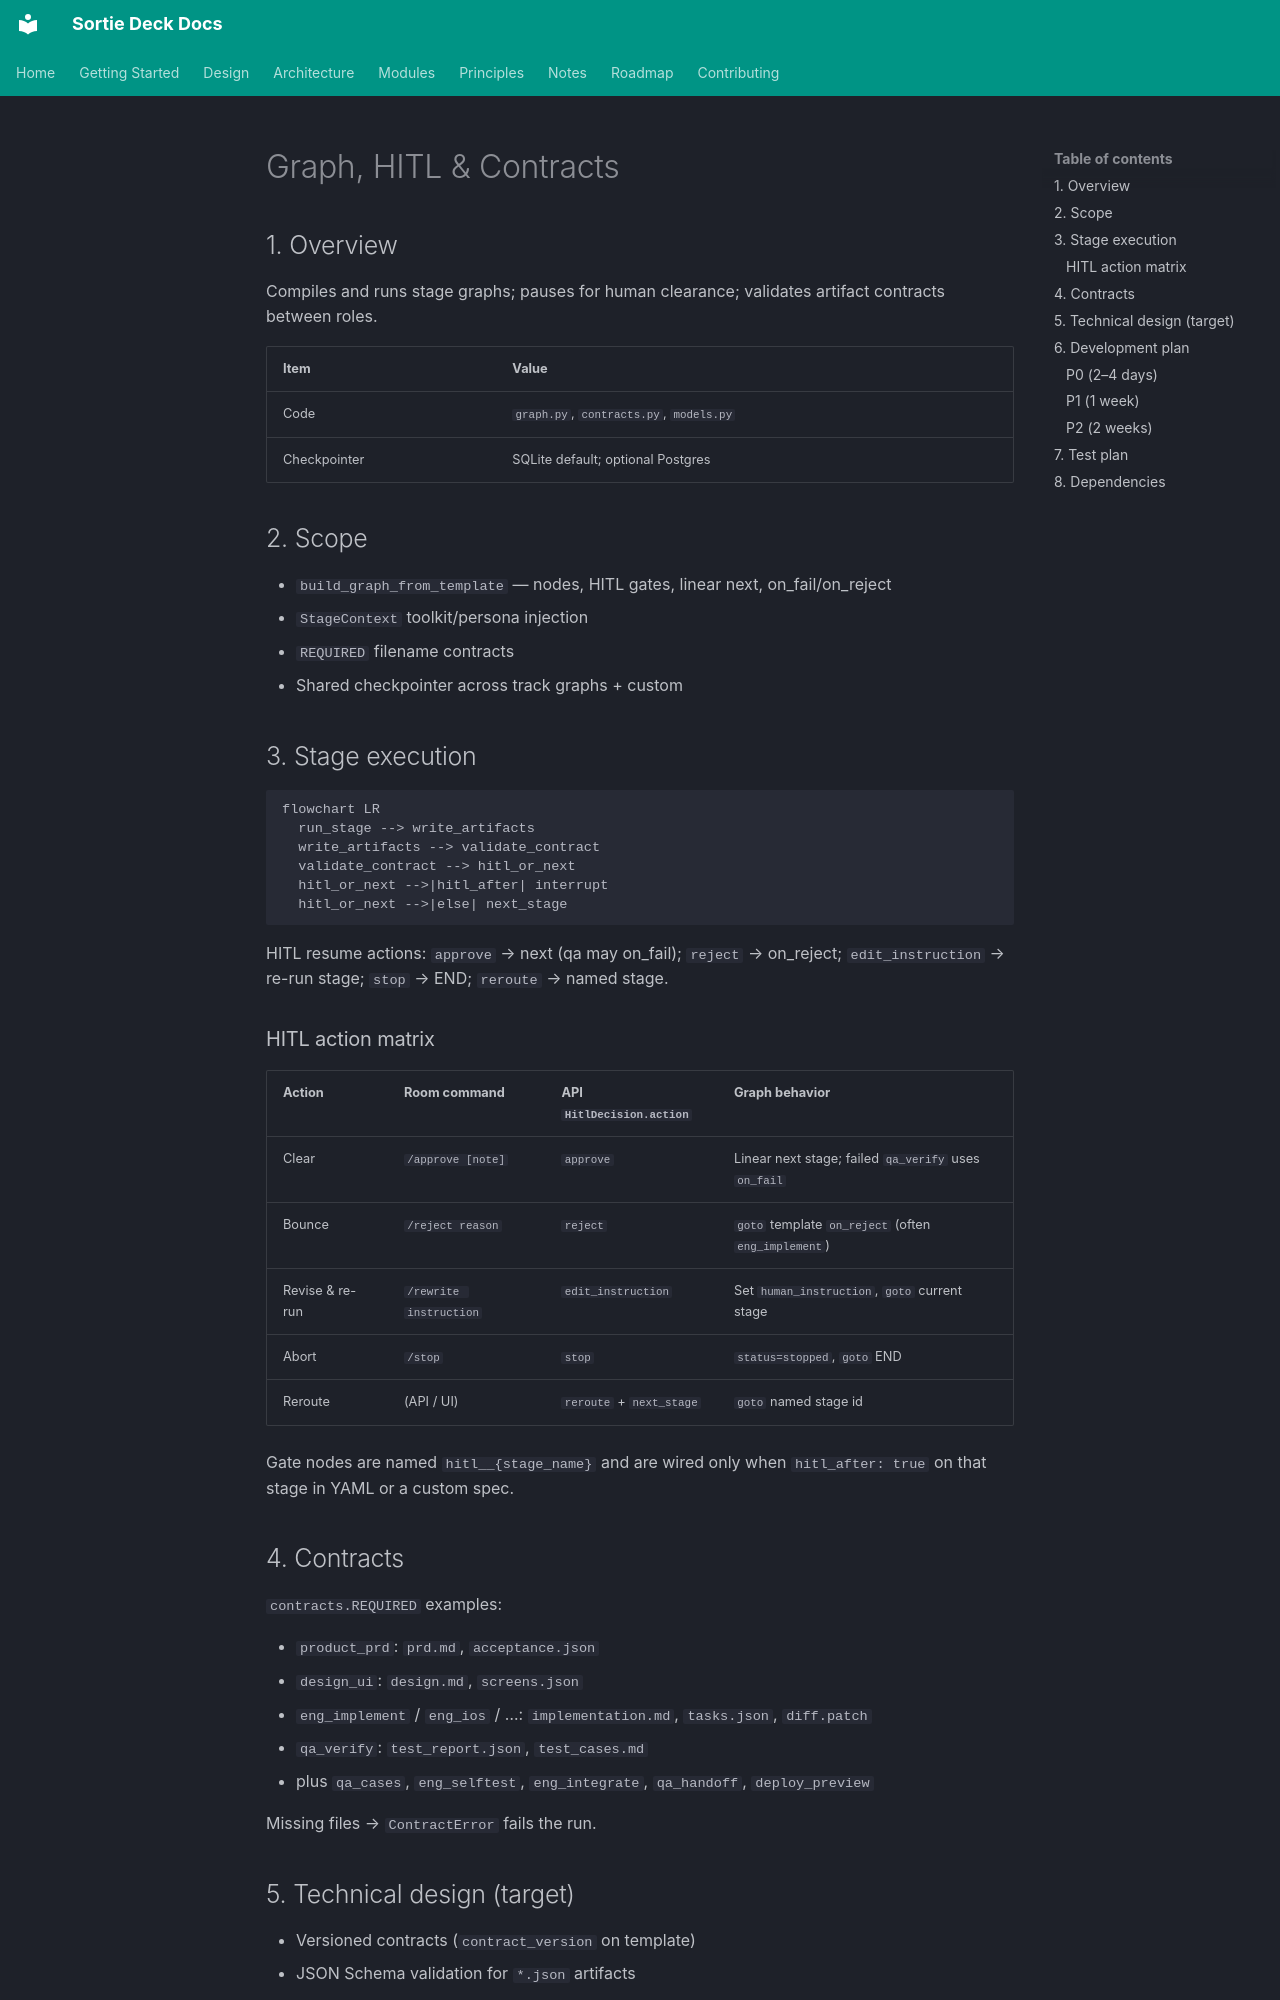

repository: lpliu-art/sortie-deck-todos · page: en/modules/graph/index.html · generator: mkdocs

# Graph, HITL & Contracts

## 1. Overview

Compiles and runs stage graphs; pauses for human clearance; validates artifact contracts between roles.

| Item | Value |
|------|-------|
| Code | `graph.py`, `contracts.py`, `models.py` |
| Checkpointer | SQLite default; optional Postgres |

## 2. Scope

- `build_graph_from_template` — nodes, HITL gates, linear next, on_fail/on_reject
- `StageContext` toolkit/persona injection
- `REQUIRED` filename contracts
- Shared checkpointer across track graphs + custom

## 3. Stage execution

```mermaid
flowchart LR
  run_stage --> write_artifacts
  write_artifacts --> validate_contract
  validate_contract --> hitl_or_next
  hitl_or_next -->|hitl_after| interrupt
  hitl_or_next -->|else| next_stage
```

HITL resume actions: `approve` → next (qa may on_fail); `reject` → on_reject; `edit_instruction` → re-run stage; `stop` → END; `reroute` → named stage.

### HITL action matrix

| Action | Room command | API `HitlDecision.action` | Graph behavior |
|--------|--------------|---------------------------|----------------|
| Clear | `/approve [note]` | `approve` | Linear next stage; failed `qa_verify` uses `on_fail` |
| Bounce | `/reject reason` | `reject` | `goto` template `on_reject` (often `eng_implement`) |
| Revise & re-run | `/rewrite instruction` | `edit_instruction` | Set `human_instruction`, `goto` current stage |
| Abort | `/stop` | `stop` | `status=stopped`, `goto` END |
| Reroute | (API / UI) | `reroute` + `next_stage` | `goto` named stage id |

Gate nodes are named `hitl__{stage_name}` and are wired only when `hitl_after: true` on that stage in YAML or a custom spec.
